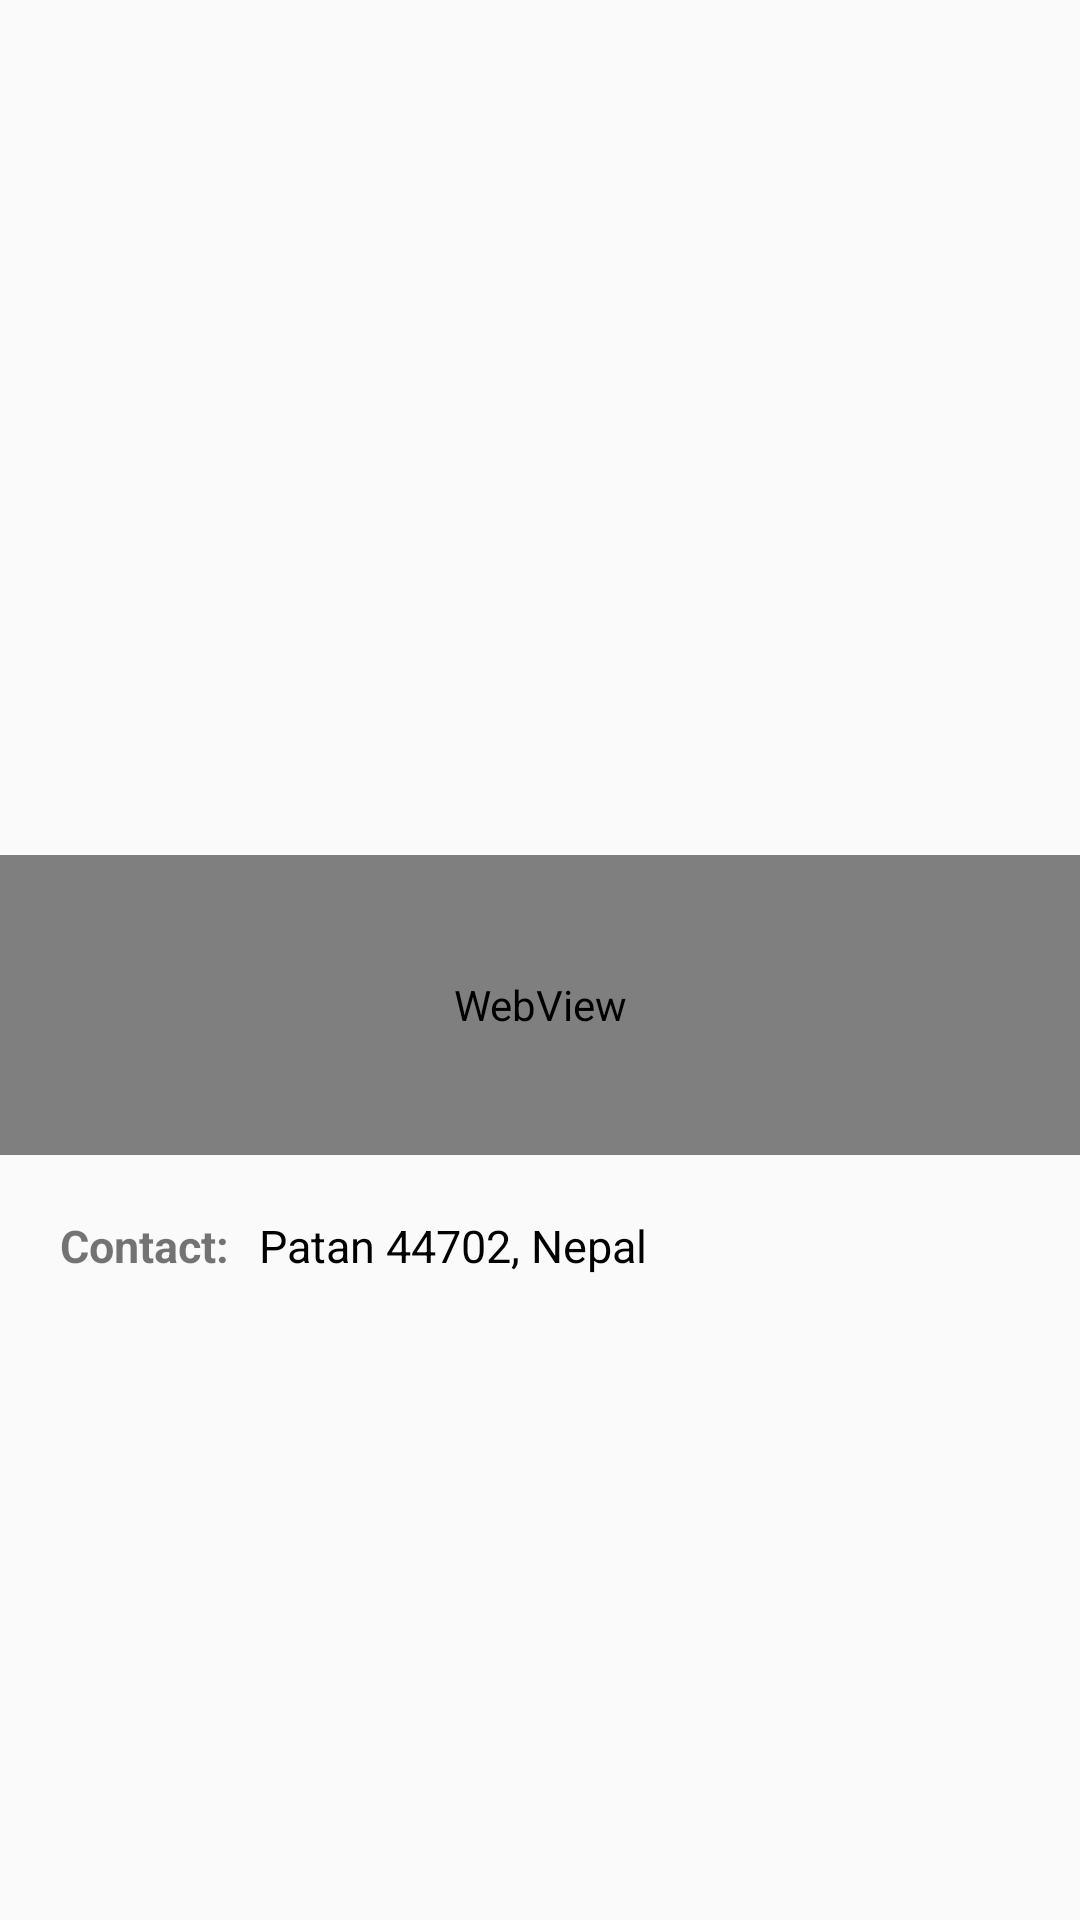

Produce the Android XML layout that renders to this screen, including the resource entries it uses.
<!-- AndroidManifest.xml: application theme AppTheme -->
<!-- res/layout/activity_bnb__hospital.xml -->
<?xml version="1.0" encoding="utf-8"?>
<LinearLayout xmlns:android="http://schemas.android.com/apk/res/android"
    xmlns:app="http://schemas.android.com/apk/res-auto"
    xmlns:tools="http://schemas.android.com/tools"
    android:layout_width="match_parent"
    android:layout_height="match_parent"
    android:orientation="vertical"
    tools:context="com.prakriti.finaldemo.BNB_Hospital">




    <ImageView
        android:layout_width="match_parent"
        android:layout_height="275dp"
        android:paddingLeft="10dp"
        android:paddingTop="10dp"
        android:paddingRight="10dp"
        android:id="@+id/vg_grup"
        app:srcCompat="@drawable/bnb"/>
    <WebView
        android:background="@drawable/shape_button"
        android:layout_marginBottom="10dp"
        android:scrollbarAlwaysDrawVerticalTrack="true"
        android:layout_width="match_parent"
        android:layout_height="100dp"
        android:paddingLeft="20dp"
        android:layout_marginTop="10dp"
        android:paddingRight="20dp"
        android:id="@+id/vg"
        android:gravity="fill_horizontal"
        android:fadeScrollbars="false"
        style="@style/description"
        android:textSize="15dp" />
    <LinearLayout
        android:layout_width="match_parent"
        android:layout_height="35dp"
        android:orientation="horizontal">

        <TextView
            android:layout_width="wrap_content"
            android:layout_height="wrap_content"
            android:id="@+id/Contact"
            android:text= "Contact:"
            android:textSize="15dp"
            android:textStyle="bold"
            android:paddingLeft="20dp"
            android:paddingTop="10dp"/>
        <TextView
            android:layout_width="200dp"
            android:layout_height="40dp"
            android:textSize="15dp"
            android:text="Patan 44702, Nepal"
            android:id="@+id/txtContact"
            android:textColor="#000000"
            android:paddingLeft="10dp"
            android:paddingTop="5dp"/>
    </LinearLayout>

    <ExpandableListView
        android:layout_width="match_parent"
        android:layout_height="match_parent"
        android:fadeScrollbars="false"
        android:id="@+id/hospitalfacilities"
        android:paddingLeft="50dp"
        android:paddingTop="5dp"/>


</LinearLayout>
<!-- resources referenced by this layout -->
<resources>
  <style name="description" parent="TextAppearance.AppCompat">
          <item name="android:textSize">15sp</item>
      </style>
  <style name="AppTheme" parent="Theme.AppCompat.Light.NoActionBar">
          
          <item name="colorPrimary">@color/colorPrimary</item>
          <item name="colorPrimaryDark">@color/colorPrimaryDark</item>
          <item name="colorAccent">@color/colorAccent</item>
      </style>
  <!-- not gathered from this repository: default colours our renderer supplied (Android Studio template values) -->
  <color name="colorPrimary">#FF6200EE</color>
  <color name="colorPrimaryDark">#FF3700B3</color>
  <color name="colorAccent">#FF03DAC5</color>
</resources>
